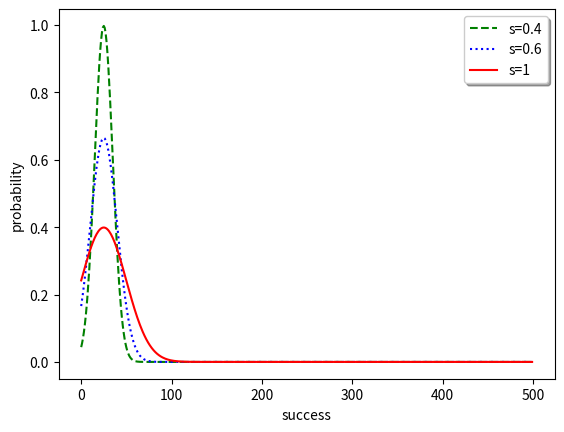
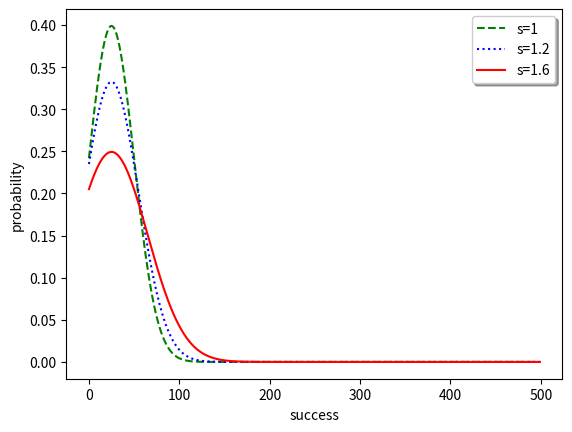

The matplotlib source for these figures, in order:
#!/usr/bin/env python3
# -*- coding: utf-8 -*-
"""
Created on Fri May 29 22:33:25 2020

@author: huangxiaoyi
"""

import scipy.stats as st
import numpy as np
import matplotlib.pyplot as plt
x = np.linspace(0,20,500)
val = st.norm(1,0.4).pdf(x)#very useful lib to calculate density
val2 = st.norm(1,0.6).pdf(x)
val3 = st.norm(1,1).pdf(x)
fig, ax = plt.subplots()
ax.plot(val,'g--',label='s=0.4')
ax.plot(val2,'b:',label='s=0.6')
ax.plot(val3,'r',label='s=1')
legend = ax.legend(loc='upper right', shadow=True)
plt.xlabel('success')
plt.ylabel('probability')

val4 = st.norm(1,1).pdf(x)#very useful lib to calculate density
val5 = st.norm(1,1.2).pdf(x)
val6 = st.norm(1,1.6).pdf(x)
fig2, bx = plt.subplots()
bx.plot(val4,'g--',label='s=1')
bx.plot(val5,'b:',label='s=1.2')
bx.plot(val6,'r',label='s=1.6')
legend = bx.legend(loc='upper right', shadow=True)
plt.xlabel('success')
plt.ylabel('probability')
